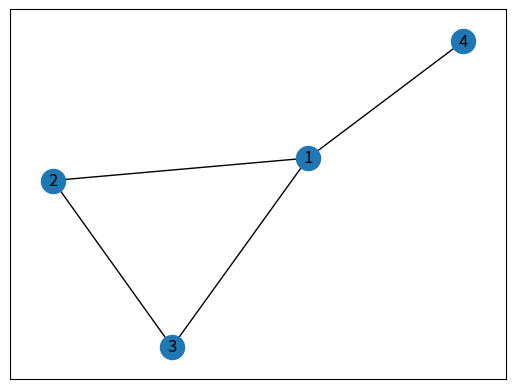

The script that saved this image:
import matplotlib.pyplot as plt
from pprint import pprint
# import networkx as nx

# G = nx.Graph()
# G.add_nodes_from([1, 2, 3, 4, 5, 6, 7, 8, 9, 10, 11, 12, 13])
# # G.add_edge(1, 2)
# G.add_edges_from([(1, 2), (1, 3), (2, 3)])

# node_sizes = [3 + 10 * i for i in range(len(G))]
# N = G.number_of_nodes()
# M = G.number_of_edges()
# edge_colors = range(2, M + 2)
# edge_alphas = [(5 + i) / (M + 4) for i in range(M)]

# print('n', N)
# # nx.draw_shell(G, nlist=[range(0, N), range(N + 1)], with_labels=True, font_weight='bold')
# nx.draw(G)
# plt.show()

import networkx as nx
G=nx.Graph()
G.add_edges_from([(1,2),(2,3),(3,1),(1,4)]) #define G
fixed_positions = {1:(150.3,5),2:(-1,2)}#dict with two of the positions set
fixed_nodes = fixed_positions.keys()

print('pos')
pprint(fixed_positions)

print('nodes')
pprint(fixed_nodes)
pos = nx.spring_layout(G,pos=fixed_positions, fixed = fixed_nodes)
nx.draw_networkx(G,pos)
plt.show()
